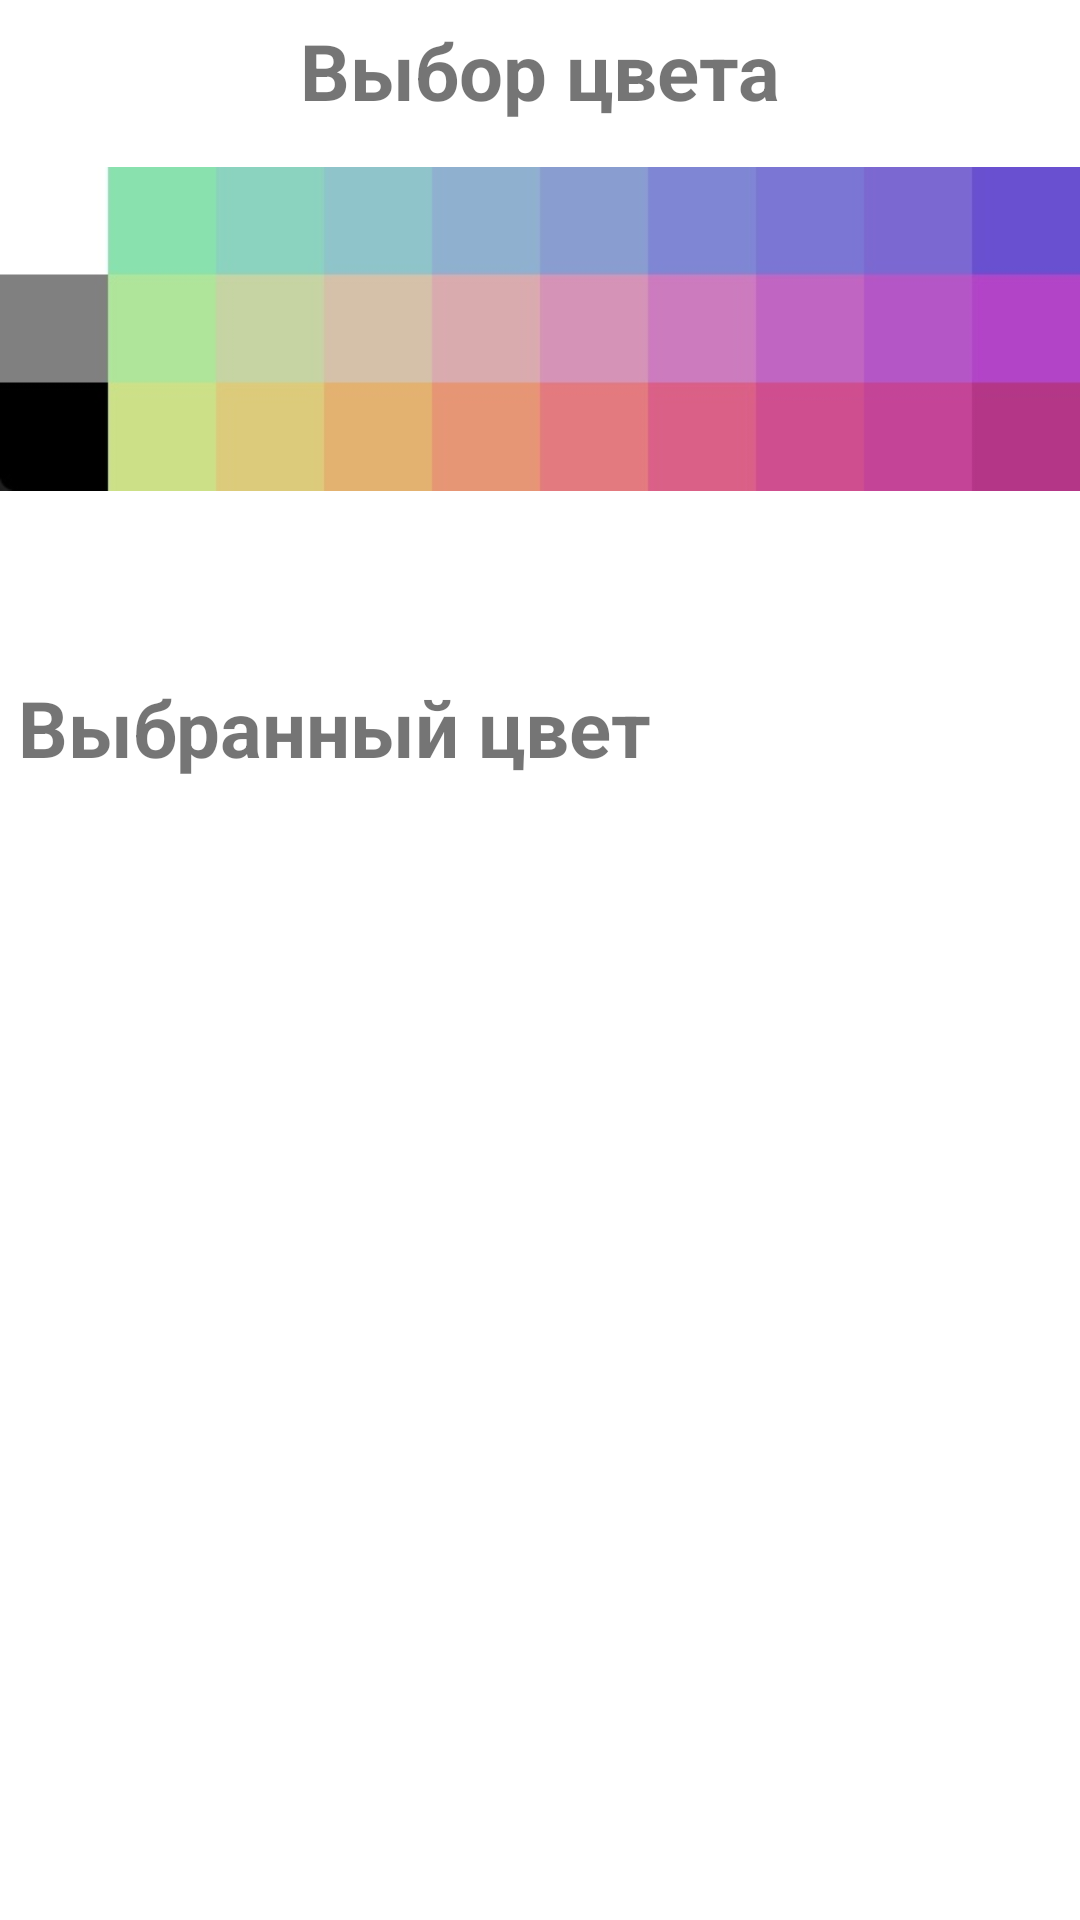

The Android layout XML behind this screen, and the referenced resources:
<!-- AndroidManifest.xml: application theme Theme.PaintApplication -->
<!-- res/layout/fragment_color_picker_list_dialog.xml -->
<?xml version="1.0" encoding="utf-8"?>
<androidx.constraintlayout.widget.ConstraintLayout xmlns:android="http://schemas.android.com/apk/res/android"
    xmlns:app="http://schemas.android.com/apk/res-auto"
    xmlns:tools="http://schemas.android.com/tools"
    android:id="@+id/list"
    android:layout_width="match_parent"
    android:layout_height="match_parent">

    <TextView
        android:id="@+id/take_color"
        android:layout_width="wrap_content"
        android:layout_height="wrap_content"
        android:padding="6dp"
        android:text="@string/take_color"
        android:textSize="26sp"
        android:textStyle="bold"
        app:layout_constraintEnd_toEndOf="parent"
        app:layout_constraintStart_toStartOf="parent"
        app:layout_constraintTop_toTopOf="parent" />

    <ImageView
        android:id="@+id/colors_picker"
        android:layout_width="wrap_content"
        android:layout_height="wrap_content"
        android:src="@drawable/color"
        app:layout_constraintEnd_toEndOf="parent"
        app:layout_constraintStart_toStartOf="parent"
        app:layout_constraintTop_toTopOf="parent" />

    <TextView
        android:id="@+id/textView"
        android:layout_width="wrap_content"
        android:layout_height="wrap_content"
        android:padding="6dp"
        android:text="@string/current_color"
        android:textSize="26sp"
        android:textStyle="bold"
        app:layout_constraintStart_toStartOf="parent"
        app:layout_constraintTop_toBottomOf="@+id/colors_picker" />

    <View
        android:id="@+id/current_color"
        android:layout_width="40dp"
        android:layout_height="40dp"
        app:layout_constraintEnd_toEndOf="parent"
        app:layout_constraintHorizontal_bias="0.489"
        app:layout_constraintStart_toEndOf="@+id/textView"
        app:layout_constraintTop_toBottomOf="@+id/colors_picker"/>
</androidx.constraintlayout.widget.ConstraintLayout>
<!-- resources referenced by this layout -->
<resources>
  <!-- drawable color: png bitmap (drawable-v24, 12170 bytes) -->
  <string name="current_color">Выбранный цвет</string>
  <string name="take_color">Выбор цвета</string>
  <style name="Theme.PaintApplication" parent="Theme.MaterialComponents.DayNight.DarkActionBar">
          
          <item name="colorPrimary">@color/purple_500</item>
          <item name="colorPrimaryVariant">@color/purple_700</item>
          <item name="colorOnPrimary">@color/white</item>
          
          <item name="colorSecondary">@color/teal_200</item>
          <item name="colorSecondaryVariant">@color/teal_700</item>
          <item name="colorOnSecondary">@color/black</item>
          
          <item name="android:statusBarColor">?attr/colorPrimaryVariant</item>
          
      </style>
  <!-- not gathered from this repository: default colours our renderer supplied (Android Studio template values) -->
  <color name="purple_500">#FF6200EE</color>
  <color name="purple_700">#FF3700B3</color>
  <color name="teal_200">#FF03DAC5</color>
  <color name="teal_700">#FF018786</color>
  <color name="black">#FF000000</color>
  <color name="white">#FFFFFFFF</color>
</resources>
